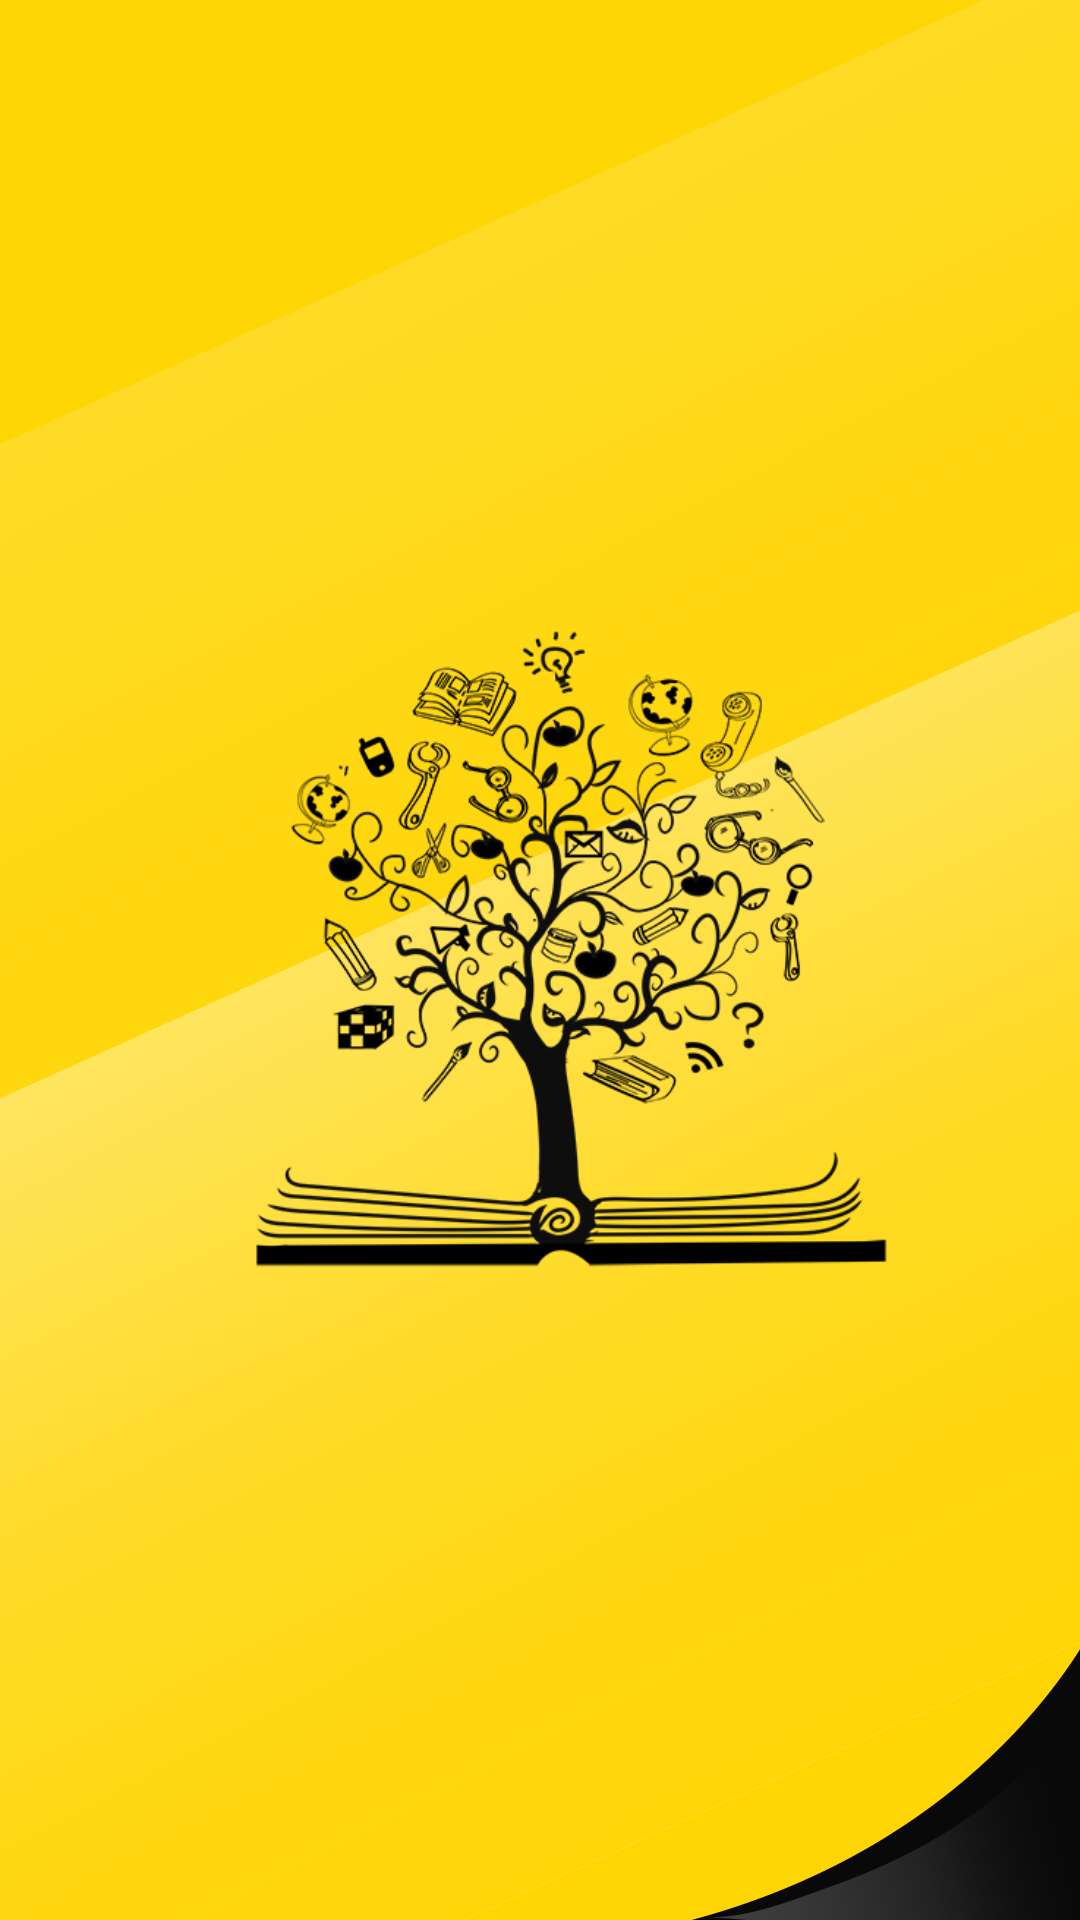

Reconstruct the res/layout file that produces this screen, plus the resources it refers to.
<!-- AndroidManifest.xml: activity theme splashTheme -->
<!-- res/layout/activity_splash.xml -->
<?xml version="1.0" encoding="utf-8"?>
<androidx.constraintlayout.widget.ConstraintLayout xmlns:android="http://schemas.android.com/apk/res/android"
    xmlns:app="http://schemas.android.com/apk/res-auto"
    android:layout_width="match_parent"
    android:layout_height="match_parent"
    android:background="@drawable/yello_glossy_card">

    <ImageView
        android:id="@+id/img_view"
        android:layout_width="250dp"
        android:layout_height="250dp"
        android:layout_marginStart="16dp"
        android:adjustViewBounds="true"
        android:scaleType="fitCenter"
        android:src="@drawable/tree_logo_512"
        app:layout_constraintBottom_toBottomOf="parent"
        app:layout_constraintEnd_toEndOf="parent"
        app:layout_constraintStart_toStartOf="parent"
        app:layout_constraintTop_toTopOf="parent" />


</androidx.constraintlayout.widget.ConstraintLayout>
<!-- resources referenced by this layout -->
<resources>
  <!-- drawable tree_logo_512: png bitmap (drawable, 66272 bytes) -->
  <!-- drawable yello_glossy_card: png bitmap (drawable, 226727 bytes) -->
  <style name="splashTheme" parent="Theme.AppCompat.Light.NoActionBar">
          <item name="colorPrimary">@color/colorPrimary</item>
          <item name="colorPrimaryDark">@color/colorPrimaryDark</item>
          <item name="colorAccent">@color/colorAccent</item>
          <item name="android:windowContentTransitions">true</item>
      </style>
  <color name="colorPrimary">#6200EE</color>
  <color name="colorPrimaryDark">#262626</color>
  <color name="colorAccent">#03DAC5</color>
</resources>
